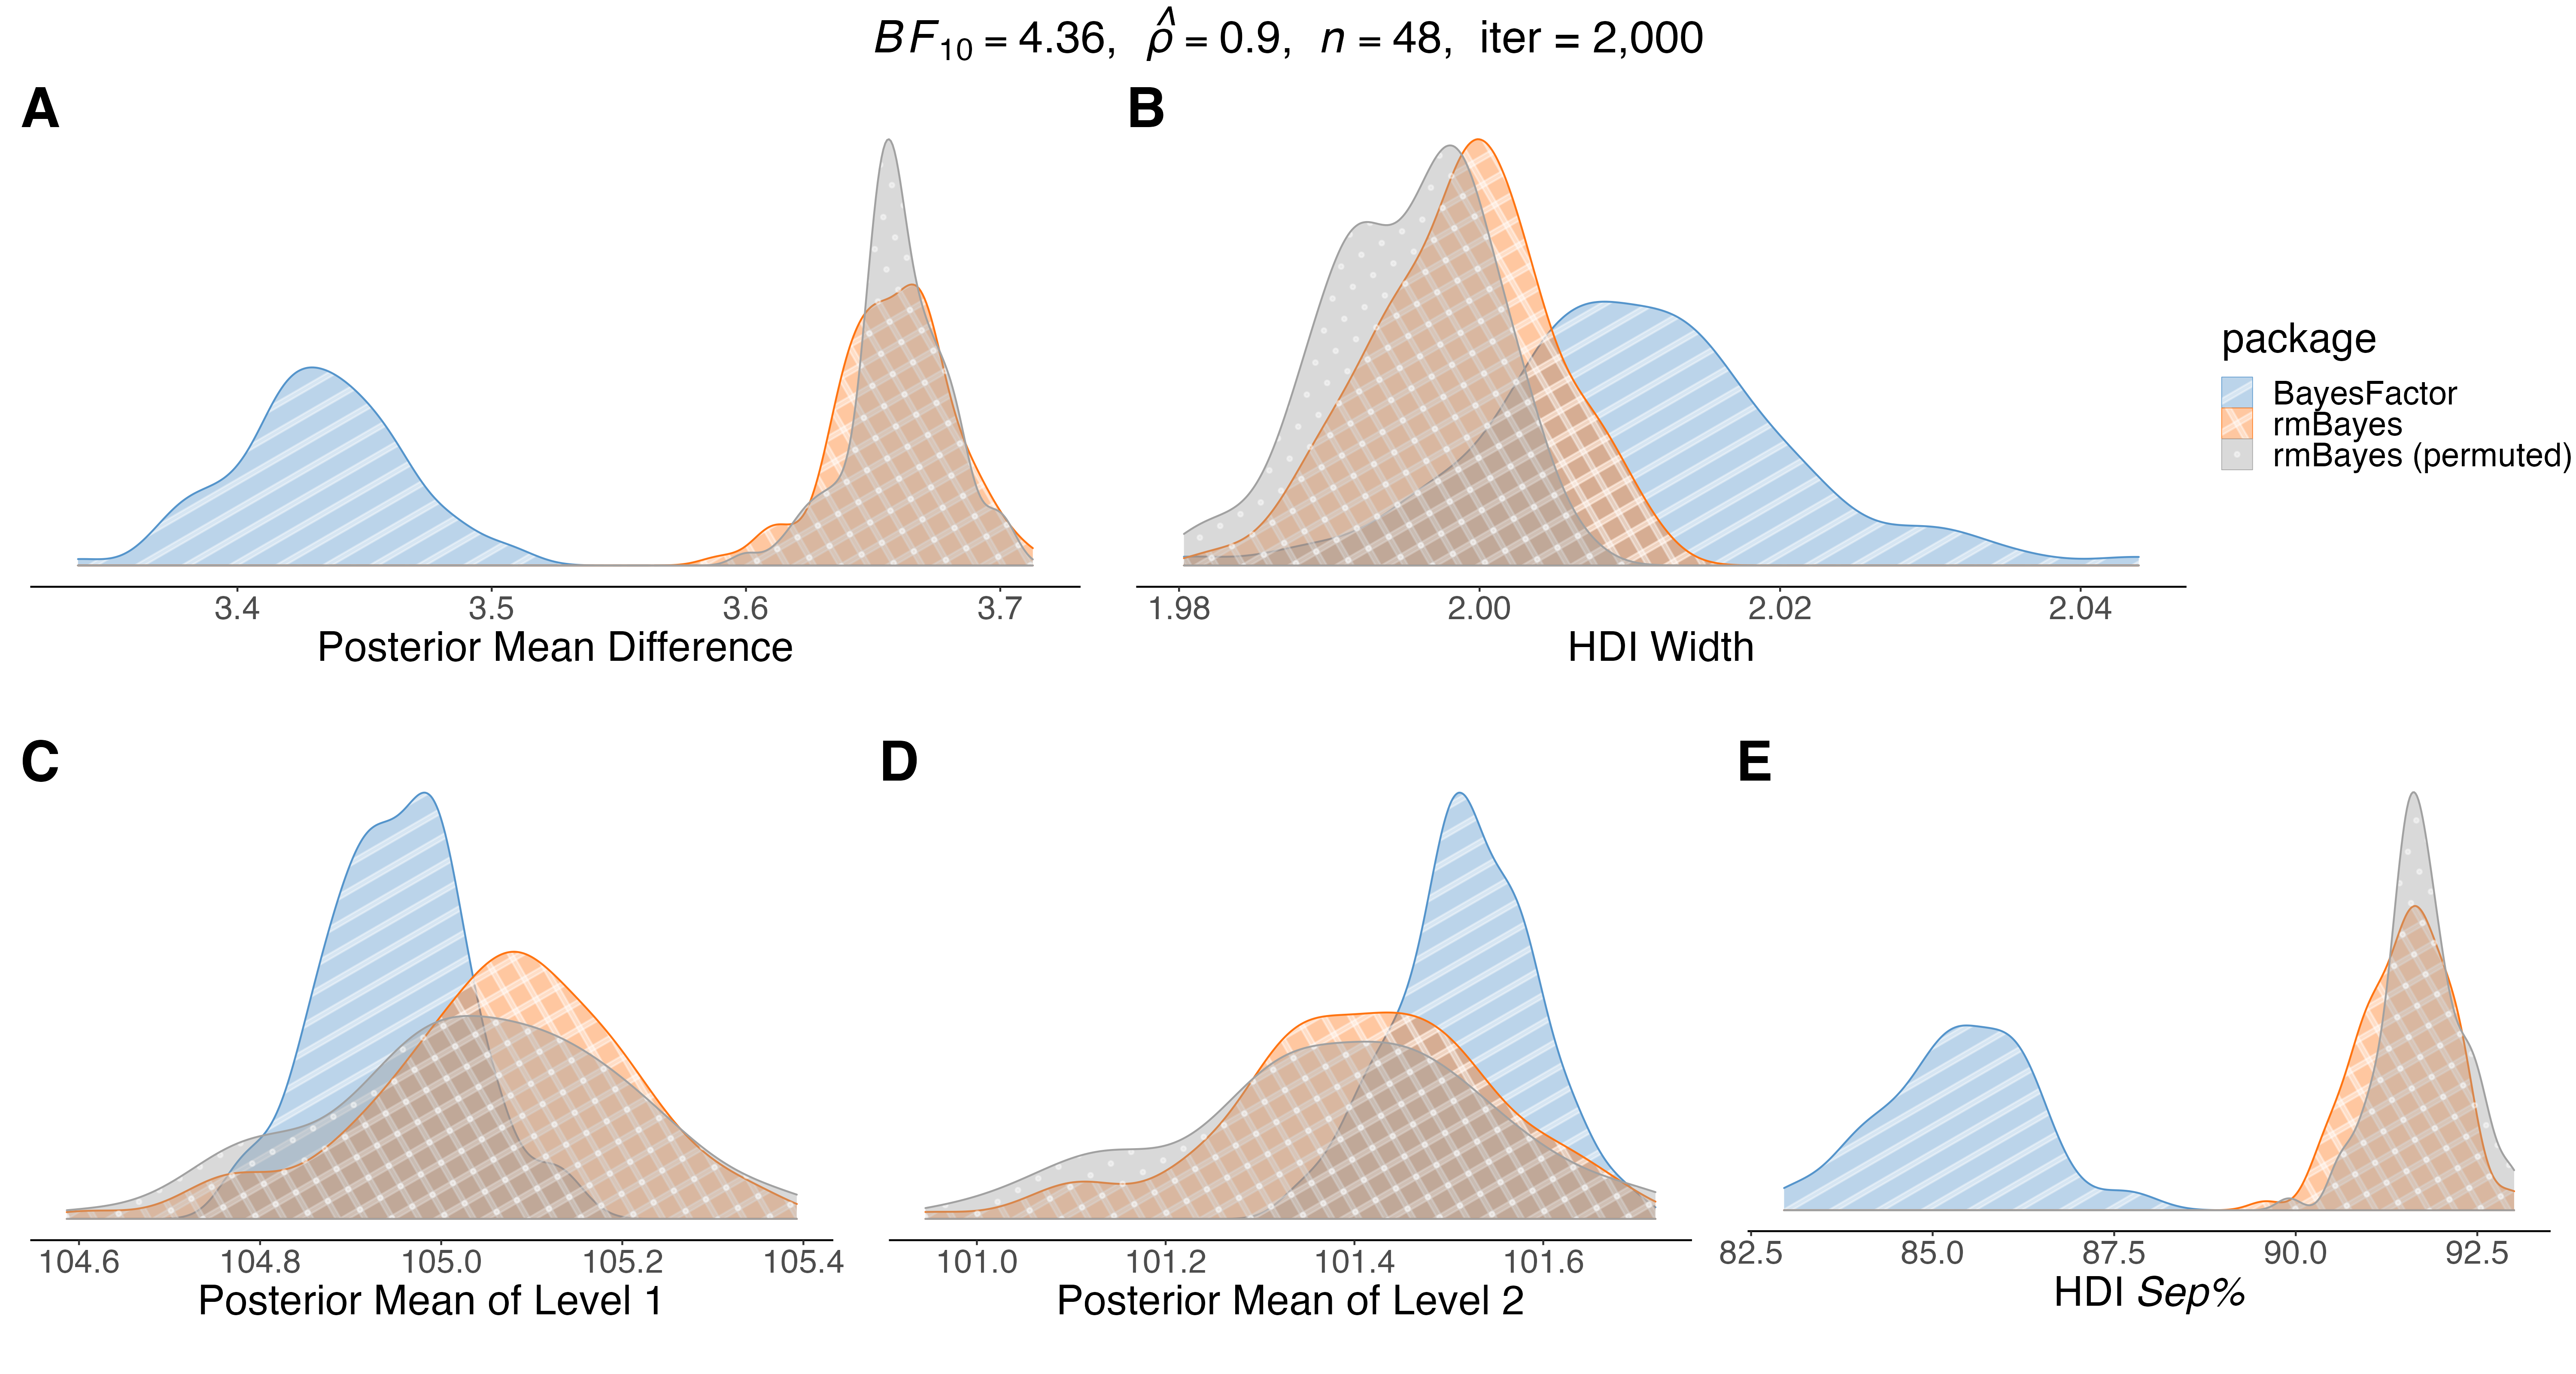

The data file committed next to this chart (first rows):
m1, m2, width, sep, package
105.3, 101.6, 1.989, 92.4, rmBayes
105.3, 101.6, 2.004, 90.84, rmBayes
105, 101.3, 2.001, 91.7, rmBayes
104.9, 101.3, 1.987, 91.52, rmBayes
105, 101.4, 2.002, 91.78, rmBayes
104.9, 101.3, 2.001, 90.95, rmBayes
105.2, 101.5, 2.001, 91.18, rmBayes
105, 101.3, 1.999, 91.5, rmBayes
105.1, 101.4, 1.993, 92.31, rmBayes
105.1, 101.5, 1.999, 91.3, rmBayes
105, 101.4, 2.001, 91.32, rmBayes
105.2, 101.6, 1.998, 90.89, rmBayes
104.9, 101.2, 1.995, 92.34, rmBayes
105, 101.3, 1.992, 92.34, rmBayes
105.1, 101.4, 1.999, 91.9, rmBayes
105.1, 101.4, 1.999, 91.44, rmBayes
105.2, 101.5, 1.999, 92.32, rmBayes
105, 101.4, 1.999, 92.06, rmBayes
105.1, 101.4, 1.998, 91.25, rmBayes
105.1, 101.4, 2, 91.95, rmBayes
105.1, 101.5, 1.994, 90.54, rmBayes
105, 101.3, 1.99, 91.46, rmBayes
105.2, 101.5, 1.996, 91.51, rmBayes
105, 101.3, 2.01, 90.61, rmBayes
105, 101.3, 1.995, 91.87, rmBayes
105.2, 101.5, 2, 92.2, rmBayes
105.1, 101.5, 1.993, 91.56, rmBayes
105.1, 101.4, 1.992, 91.62, rmBayes
104.9, 101.2, 2.003, 91.34, rmBayes
105.1, 101.4, 1.994, 91.69, rmBayes
105.1, 101.5, 2.003, 90.49, rmBayes
104.8, 101.1, 1.982, 93, rmBayes
104.7, 101.1, 1.999, 91.67, rmBayes
105.1, 101.4, 2.003, 92.01, rmBayes
105.1, 101.5, 2.001, 90.37, rmBayes
104.9, 101.2, 2.001, 91.29, rmBayes
105, 101.3, 2.005, 91.5, rmBayes
105.3, 101.7, 2.004, 91.46, rmBayes
104.8, 101.1, 1.993, 91.79, rmBayes
104.9, 101.3, 2.01, 90.49, rmBayes
105.1, 101.5, 2.002, 91.1, rmBayes
105.1, 101.4, 2.007, 90.76, rmBayes
105.2, 101.6, 2.004, 90.64, rmBayes
105.4, 101.7, 1.988, 92.34, rmBayes
105, 101.3, 1.993, 92.19, rmBayes
105.1, 101.5, 2.003, 90.9, rmBayes
105.2, 101.6, 2.004, 89.58, rmBayes
105.2, 101.6, 2.012, 90.77, rmBayes
105.1, 101.5, 1.999, 90.93, rmBayes
105, 101.3, 2.002, 92.14, rmBayes
105.1, 101.5, 2, 90.24, rmBayes
104.8, 101.1, 2.011, 91.02, rmBayes
105.2, 101.5, 1.99, 92.16, rmBayes
105.1, 101.5, 1.999, 90.99, rmBayes
105.1, 101.4, 1.997, 92.96, rmBayes
104.6, 100.9, 1.997, 91.77, rmBayes
105, 101.3, 1.995, 91.84, rmBayes
105.3, 101.6, 1.997, 91.17, rmBayes
104.9, 101.3, 1.995, 91.13, rmBayes
105.2, 101.5, 2.006, 91.99, rmBayes
... 240 more rows
